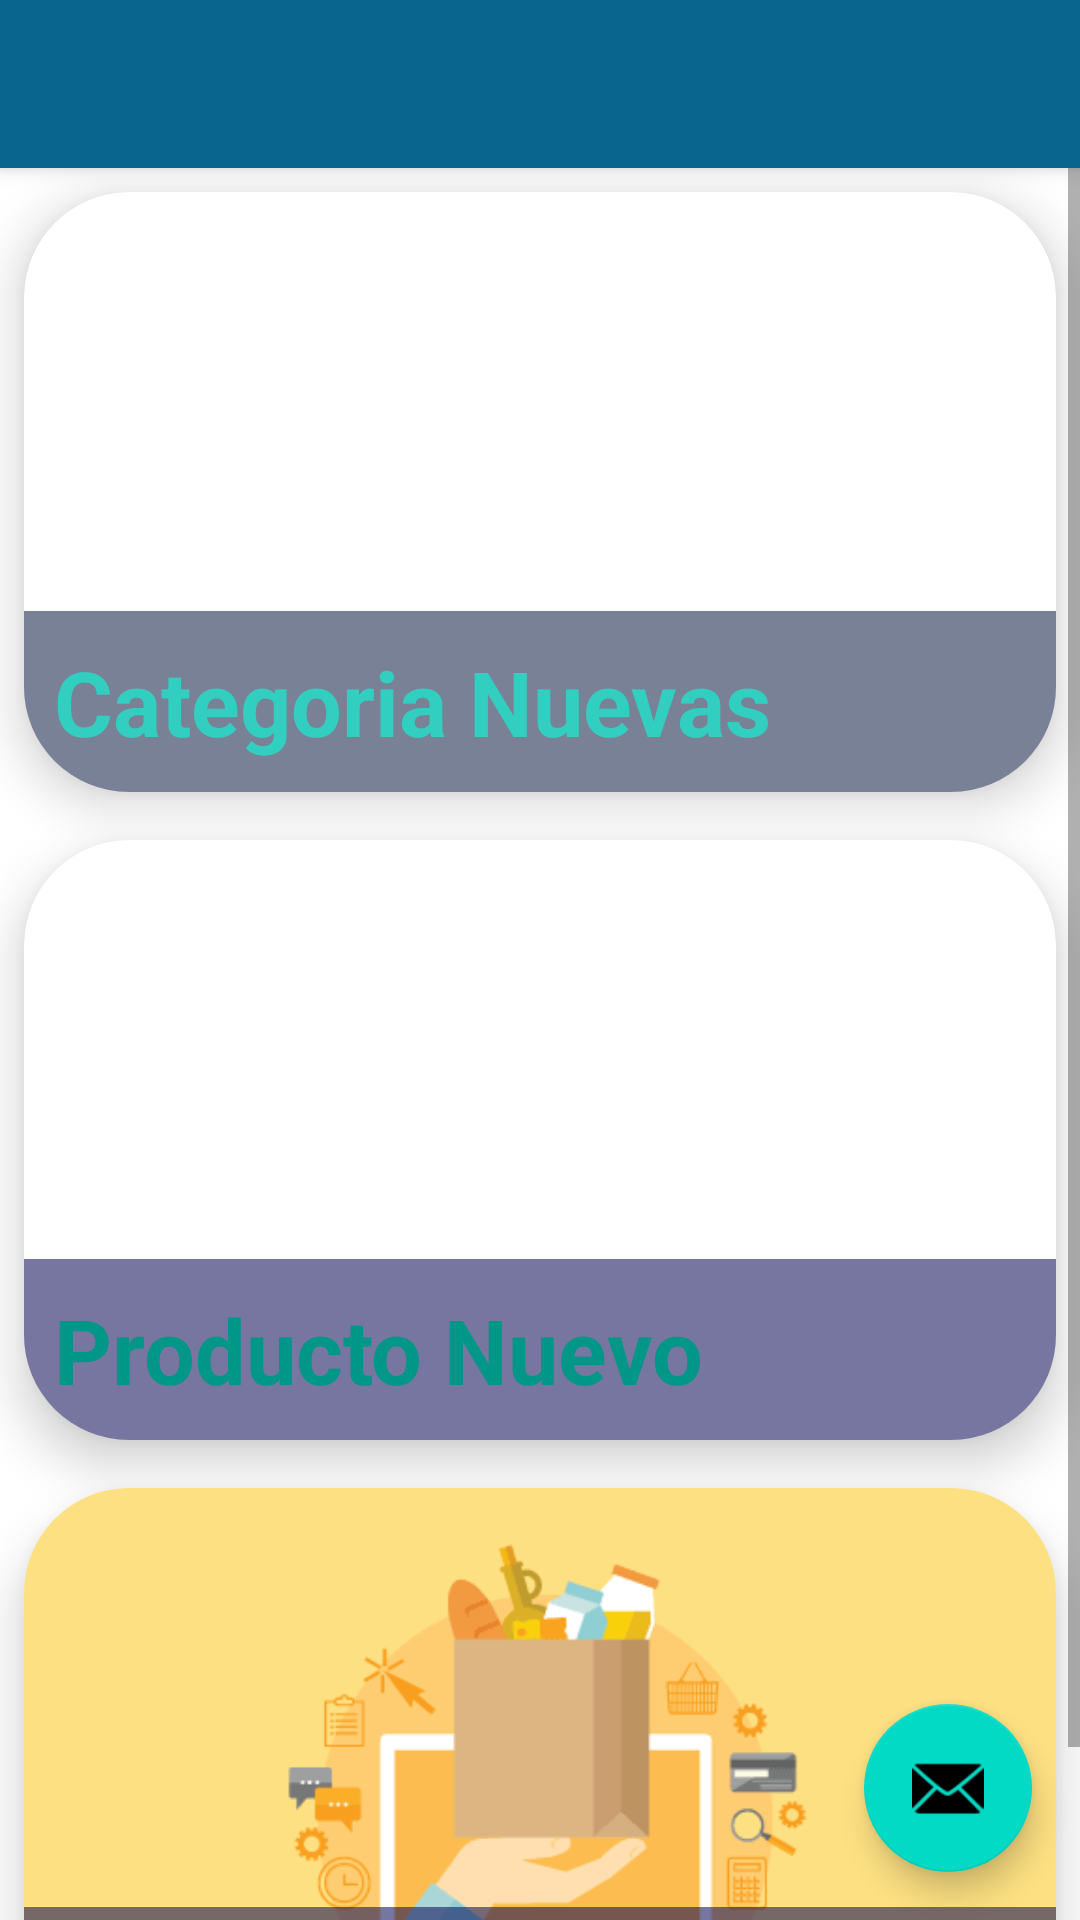

Produce the Android XML layout that renders to this screen, including the resource entries it uses.
<!-- AndroidManifest.xml: application theme Theme.CRUD_FinalProyect -->
<!-- res/layout/activity_home.xml -->
<?xml version="1.0" encoding="utf-8"?>
<androidx.drawerlayout.widget.DrawerLayout xmlns:android="http://schemas.android.com/apk/res/android"
    xmlns:app="http://schemas.android.com/apk/res-auto"
    xmlns:tools="http://schemas.android.com/tools"
    android:id="@+id/drawer_layout"
    android:layout_width="match_parent"
    android:layout_height="match_parent"
    android:fitsSystemWindows="true"
    tools:openDrawer="start">

    <include
        android:id="@+id/app_bar_home"
        layout="@layout/app_bar_home"
        android:layout_width="match_parent"
        android:layout_height="match_parent" />


    <com.google.android.material.navigation.NavigationView
        android:id="@+id/nav_view"
        android:layout_width="wrap_content"
        android:layout_height="match_parent"
        android:layout_gravity="start"
        android:fitsSystemWindows="true"
        app:headerLayout="@layout/nav_header_home"
        app:menu="@menu/activity_main_drawer" />
</androidx.drawerlayout.widget.DrawerLayout>
<!-- res/layout/app_bar_home.xml (included above) -->
<?xml version="1.0" encoding="utf-8"?>
<androidx.coordinatorlayout.widget.CoordinatorLayout xmlns:android="http://schemas.android.com/apk/res/android"
    xmlns:app="http://schemas.android.com/apk/res-auto"
    xmlns:tools="http://schemas.android.com/tools"
    android:layout_width="match_parent"
    android:layout_height="match_parent"
    tools:context=".HomeActivity">

    <com.google.android.material.appbar.AppBarLayout
        android:layout_width="match_parent"
        android:layout_height="wrap_content"
        android:theme="@style/Theme.CRUD_FinalProyect.AppBarOverlay">

        <androidx.appcompat.widget.Toolbar
            android:id="@+id/toolbar"
            android:layout_width="match_parent"
            android:layout_height="?attr/actionBarSize"
            android:background="?attr/colorPrimary"
            app:popupTheme="@style/Theme.CRUD_FinalProyect.PopupOverlay" />

    </com.google.android.material.appbar.AppBarLayout>

    <include layout="@layout/content_home" />

    <com.google.android.material.floatingactionbutton.FloatingActionButton
        android:id="@+id/fab"
        android:layout_width="wrap_content"
        android:layout_height="wrap_content"
        android:layout_gravity="bottom|end"
        android:layout_marginEnd="@dimen/fab_margin"
        android:layout_marginBottom="16dp"
        app:srcCompat="@android:drawable/ic_dialog_email" />

</androidx.coordinatorlayout.widget.CoordinatorLayout>
<!-- res/layout/nav_header_home.xml (included above) -->
<?xml version="1.0" encoding="utf-8"?>
<LinearLayout xmlns:android="http://schemas.android.com/apk/res/android"
    xmlns:app="http://schemas.android.com/apk/res-auto"
    android:layout_width="match_parent"
    android:layout_height="@dimen/nav_header_height"
    android:background="@drawable/side_nav_bar"
    android:gravity="bottom"
    android:orientation="vertical"
    android:paddingLeft="@dimen/activity_horizontal_margin"
    android:paddingTop="@dimen/activity_vertical_margin"
    android:paddingRight="@dimen/activity_horizontal_margin"
    android:paddingBottom="@dimen/activity_vertical_margin"
    android:theme="@style/ThemeOverlay.AppCompat.Dark">

    <ImageView
        android:id="@+id/imageView"
        android:layout_width="150dp"
        android:layout_height="100dp"
        android:contentDescription="@string/nav_header_desc"
        android:paddingTop="@dimen/nav_header_vertical_spacing"
        app:srcCompat="@drawable/ic_register_hero" />

    <TextView
        android:layout_width="match_parent"
        android:layout_height="wrap_content"
        android:paddingTop="@dimen/nav_header_vertical_spacing"
        android:text="@string/nav_header_title"
        android:textAppearance="@style/TextAppearance.AppCompat.Body1" />

    <TextView
        android:id="@+id/textView"
        android:layout_width="wrap_content"
        android:layout_height="wrap_content"
        android:text="@string/nav_header_subtitle" />
</LinearLayout>
<!-- res/layout/content_home.xml (included above) -->
<?xml version="1.0" encoding="utf-8"?>
<androidx.appcompat.widget.LinearLayoutCompat xmlns:android="http://schemas.android.com/apk/res/android"
    xmlns:app="http://schemas.android.com/apk/res-auto"
    xmlns:tools="http://schemas.android.com/tools"
    android:layout_width="match_parent"
    android:layout_height="match_parent"
    xmlns:card_view="http://schemas.android.com/apk/res-auto"
    android:orientation="vertical"                                          
    app:layout_behavior="@string/appbar_scrolling_view_behavior"
    tools:showIn="@layout/app_bar_home">


    <ScrollView
        android:layout_width="match_parent"
        android:layout_height="match_parent">

        <LinearLayout
            android:layout_width="match_parent"
            android:layout_height="match_parent"
            android:orientation="vertical">

      <androidx.cardview.widget.CardView
            android:id="@+id/cardView2"
            android:layout_width="match_parent"
            android:layout_height="200dp"
            card_view:cardCornerRadius="35dp"
            card_view:cardElevation="10dp"
            android:layout_margin="8dp"
            android:clickable="true"
            android:foreground="?android:attr/selectableItemBackground">

            <ImageView
                android:layout_width="match_parent"
                android:layout_height="match_parent"
                android:scaleType="centerCrop"
                android:src="@drawable/cate" />

            <TextView
                android:id="@+id/txt2"
                android:layout_width="match_parent"
                android:layout_height="wrap_content"
                android:padding="10dp"
                android:text="Categoria Nuevas"
                android:layout_gravity="bottom"
                android:background="#8C0C1A43"
                android:textColor="#32CFC0"
                android:textSize="30sp"
                android:textStyle="bold"/>
        </androidx.cardview.widget.CardView>



        <androidx.cardview.widget.CardView
            android:id="@+id/cardView1"
            android:layout_width="match_parent"
            android:layout_height="200dp"
            card_view:cardCornerRadius="35dp"
            card_view:cardElevation="10dp"
            android:layout_margin="8dp"
            android:clickable="true"
            android:foreground="?android:attr/selectableItemBackground">

            <ImageView
                android:layout_width="match_parent"
                android:layout_height="match_parent"
                android:scaleType="centerCrop"
                android:src="@drawable/pro" />

            <TextView
                android:id="@+id/txt1"
                android:layout_width="match_parent"
                android:layout_height="wrap_content"
                android:layout_gravity="bottom"
                android:background="#8C090753"
                android:padding="10dp"
                android:text="Producto Nuevo"
                android:textColor="#009688"
                android:textSize="30sp"
                android:textStyle="bold" />
        </androidx.cardview.widget.CardView>

    <androidx.cardview.widget.CardView
        android:id="@+id/cardView3"
        android:layout_width="match_parent"
        android:layout_height="200dp"
        card_view:cardCornerRadius="35dp"
        card_view:cardElevation="10dp"
        android:layout_margin="8dp"
        android:clickable="true"
        android:foreground="?android:attr/selectableItemBackground">

        <ImageView
            android:layout_width="match_parent"
            android:layout_height="match_parent"
            android:scaleType="centerCrop"
            android:src="@drawable/pr" />

        <TextView
            android:id="@+id/txt3"
            android:layout_width="match_parent"
            android:layout_height="wrap_content"
            android:layout_gravity="bottom"
            android:background="#8C090753"
            android:padding="10dp"
            android:text="Productos"
            android:textColor="#009688"
            android:textSize="30sp"
            android:textStyle="bold" />
    </androidx.cardview.widget.CardView>

        </LinearLayout>

    </ScrollView>


</androidx.appcompat.widget.LinearLayoutCompat>
<!-- resources referenced by this layout -->
<resources>
  <dimen name="activity_horizontal_margin">16dp</dimen>
  <dimen name="activity_vertical_margin">16dp</dimen>
  <dimen name="fab_margin">16dp</dimen>
  <dimen name="nav_header_height">200dp</dimen>
  <dimen name="nav_header_vertical_spacing">12dp</dimen>
  <!-- drawable pr: png bitmap (drawable, 6149 bytes) -->
  <!-- drawable side_nav_bar (drawable) -->
  <shape xmlns:android="http://schemas.android.com/apk/res/android"
      android:shape="rectangle">
      <gradient
          android:angle="135"
          android:centerColor="#45CAE1"
          android:endColor="#002F69"
          android:startColor="#93AFAD"
          android:type="linear" />
  </shape>
  <string name="nav_header_desc">Navigation header</string>
  <string name="nav_header_subtitle">ITCA-FEPADE ZACATECOLUCA</string>
  <string name="nav_header_title">Proyecto Final</string>
  <style name="Theme.CRUD_FinalProyect.AppBarOverlay" parent="ThemeOverlay.AppCompat.Dark.ActionBar" />
  <style name="Theme.CRUD_FinalProyect.PopupOverlay" parent="ThemeOverlay.AppCompat.Light" />
  <style name="Theme.CRUD_FinalProyect" parent="Theme.MaterialComponents.DayNight.DarkActionBar">
          
          <item name="colorPrimary">@color/purple_500</item>
          <item name="colorPrimaryVariant">@color/purple_700</item>
          <item name="colorOnPrimary">@color/white</item>
          
          <item name="colorSecondary">@color/teal_200</item>
          <item name="colorSecondaryVariant">@color/teal_700</item>
          <item name="colorOnSecondary">@color/black</item>
          
          <item name="android:statusBarColor" tools:targetApi="l">?attr/colorPrimaryVariant</item>
          
      </style>
  <color name="purple_500">#09648E</color>
  <color name="purple_700">#0A465E</color>
  <color name="white">#3F51B5</color>
  <color name="teal_200">#FF03DAC5</color>
  <color name="teal_700">#FF018786</color>
  <color name="black">#FF000000</color>
</resources>
